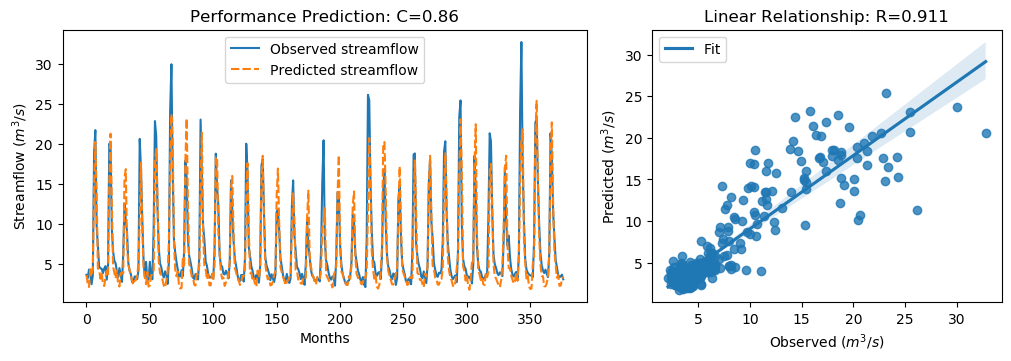

Source data for this figure (header and first rows):
y_true, y_pred, y_true_scaled, y_pred_scaled
3.63, 3.603, -0.5645, -0.5684
3.21, 2.468, -0.6243, -0.7298
4.29, 2.103, -0.4707, -0.7816
3.67, 4.341, -0.5589, -0.4634
2.46, 3.77, -0.7309, -0.5446
3.54, 4.288, -0.5773, -0.471
18.82, 15.17, 1.595, 1.075
21.76, 20.27, 2.013, 1.802
9.83, 13.95, 0.3169, 0.9033
7.16, 4.415, -0.06268, -0.453
4.67, 4.278, -0.4167, -0.4725
4.44, 3.133, -0.4494, -0.6352
4.4, 3.748, -0.4551, -0.5478
3.83, 2.518, -0.5361, -0.7226
4.42, 2.225, -0.4522, -0.7643
4.72, 3.375, -0.4096, -0.6008
3.03, 4.152, -0.6499, -0.4904
4.87, 3.513, -0.3883, -0.5812
20.07, 15.09, 1.773, 1.065
19.62, 21.31, 1.709, 1.949
9.33, 12.55, 0.2458, 0.704
6.56, 4.683, -0.148, -0.4149
5.37, 3.892, -0.3172, -0.5274
5.07, 3.191, -0.3598, -0.6269
4.02, 4.19, -0.5091, -0.4849
3.34, 2.482, -0.6058, -0.7278
4.47, 2.16, -0.4451, -0.7736
3.61, 3.855, -0.5674, -0.5325
2.75, 3.813, -0.6897, -0.5385
6.28, 3.824, -0.1878, -0.537
12.55, 15.81, 0.7036, 1.168
10.44, 16.87, 0.4036, 1.318
9.01, 7.309, 0.2003, -0.04143
5.12, 4.907, -0.3527, -0.383
4.16, 4.196, -0.4892, -0.4841
3.72, 3.537, -0.5518, -0.5777
2.73, 2.879, -0.6925, -0.6713
2.73, 2.405, -0.6925, -0.7387
3.43, 2.904, -0.593, -0.6677
3.4, 2.97, -0.5972, -0.6584
3.1, 3.503, -0.6399, -0.5826
4.17, 5.027, -0.4878, -0.3659
20.66, 10.68, 1.857, 0.4374
16.78, 17.69, 1.305, 1.435
10.67, 9.653, 0.4363, 0.2917
5.59, 4.535, -0.2859, -0.4359
3.31, 3.5, -0.61, -0.5831
5.26, 2.457, -0.3328, -0.7314
3.05, 3.994, -0.647, -0.5128
3.04, 2.156, -0.6484, -0.7741
5.26, 2.305, -0.3328, -0.753
3.41, 3.582, -0.5958, -0.5713
3.07, 3.7, -0.6442, -0.5545
9.62, 4.156, 0.2871, -0.4898
22.89, 17.55, 2.174, 1.414
21.04, 19.38, 1.911, 1.674
12.14, 13.59, 0.6453, 0.8509
7.0, 5.405, -0.08543, -0.3122
5.08, 3.827, -0.3584, -0.5365
4.58, 3.554, -0.4295, -0.5754
... 317 more rows
